6-way image classification set "cleaned" from GitHub (massamba0809/atelier_prepa_donnees_images); label vocabulary: cardboard, glass, metal, paper, plastic, trash.

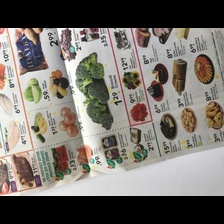
Label: paper

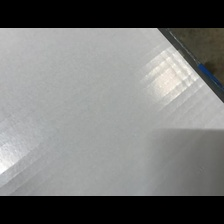
Label: cardboard

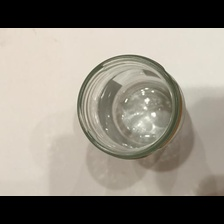
Label: glass

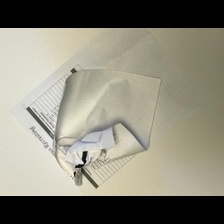
Label: paper

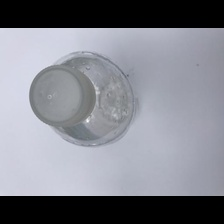
Label: plastic

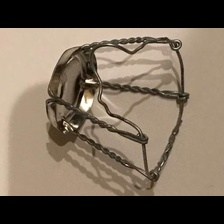
Label: metal
